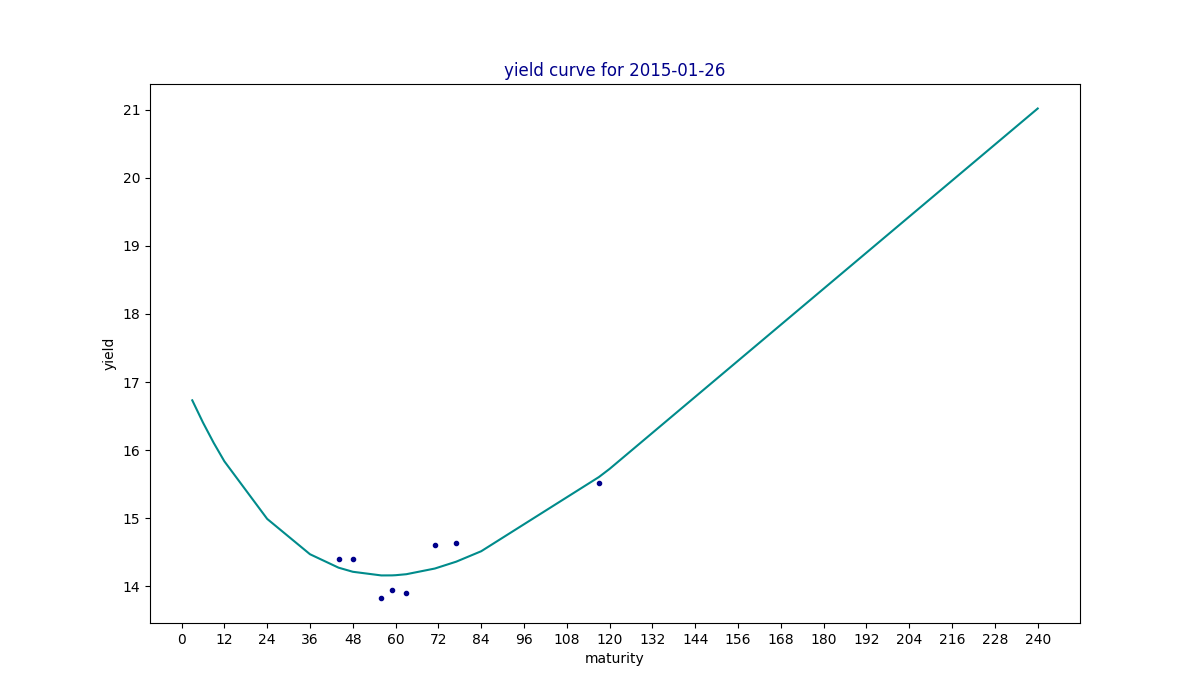

The data file committed next to this chart (first rows):
maturity, yield, estimated
3, , 16.73
6, , 16.4
9, , 16.11
12, , 15.83
24, , 14.99
36, , 14.47
44, 14.4, 14.27
48, 14.4, 14.21
56, 13.82, 14.16
59, 13.94, 14.16
60, , 14.16
63, 13.9, 14.17
71, 14.6, 14.26
77, 14.63, 14.36
84, , 14.51
117, 15.51, 15.6
120, , 15.72
240, , 21.02
